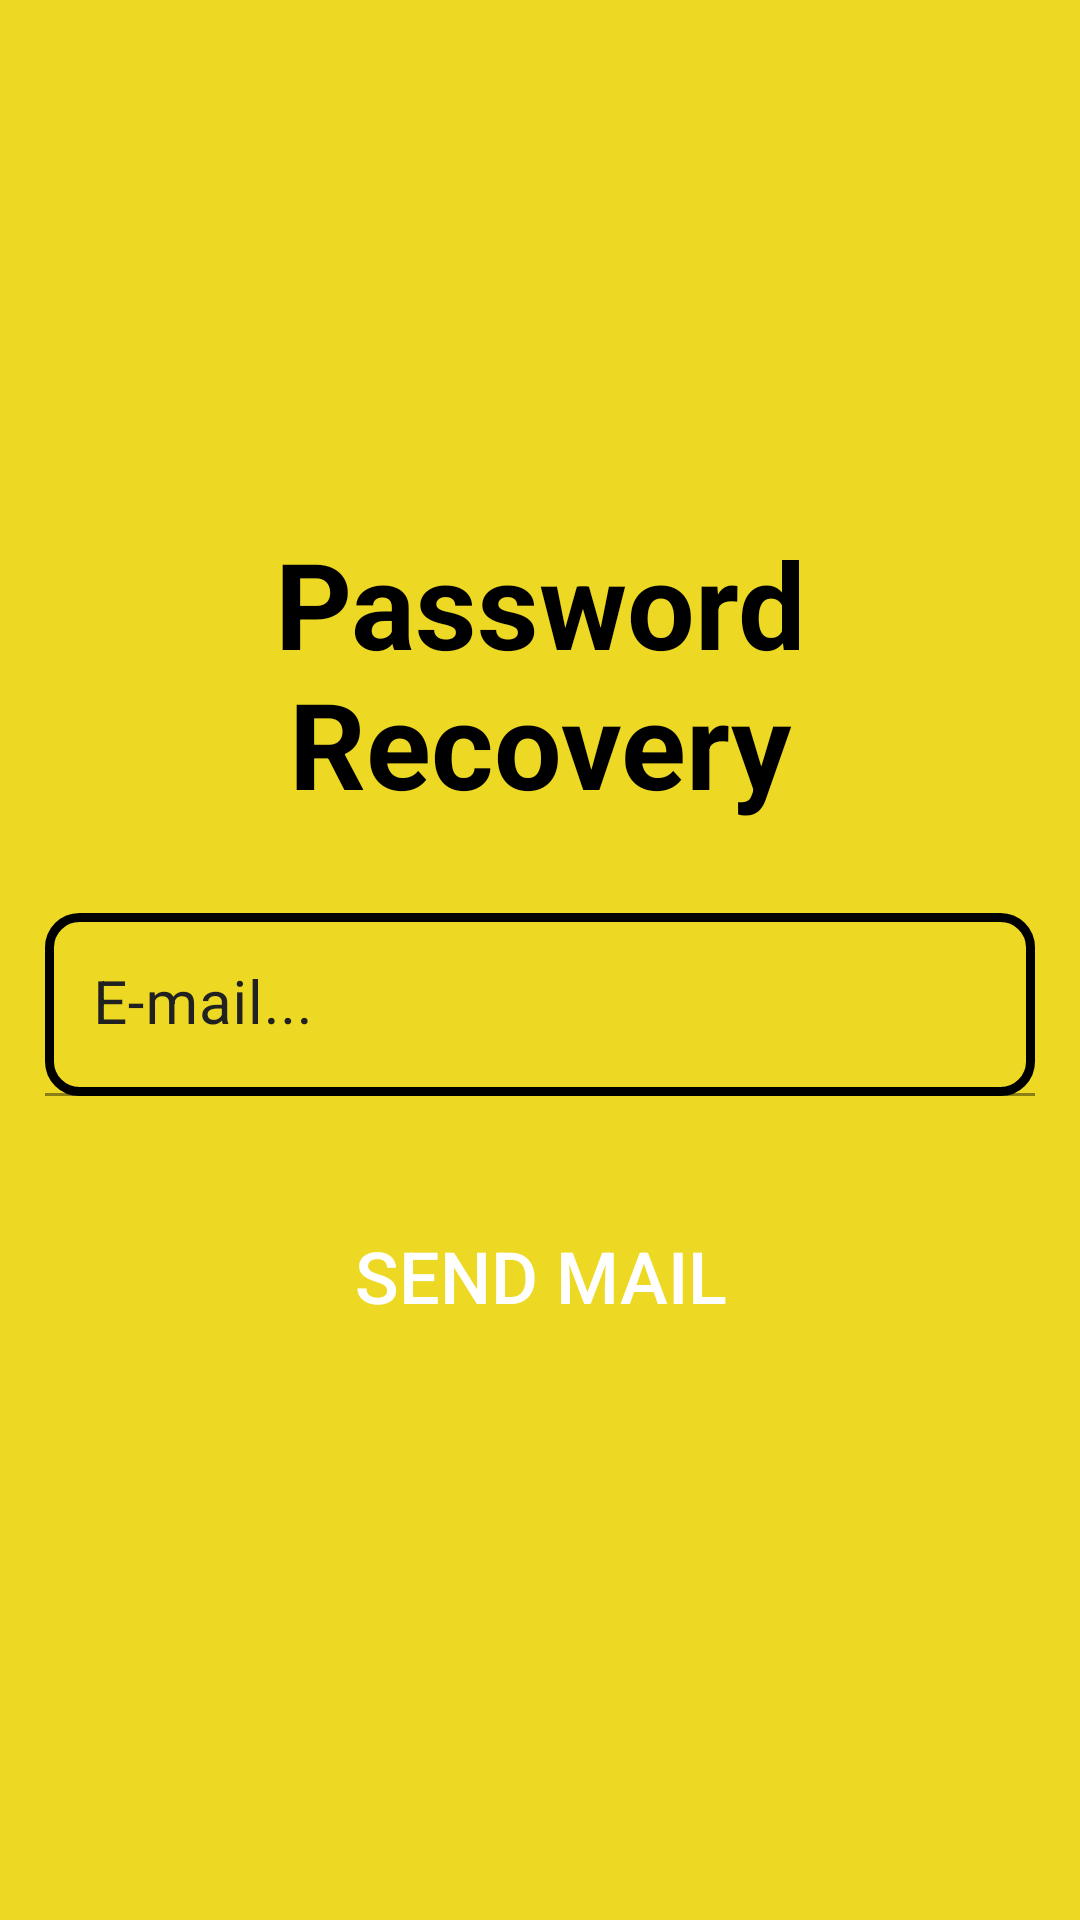

The Android layout XML behind this screen, and the referenced resources:
<!-- AndroidManifest.xml: application theme Theme.LoginAndRegisterMONGODB -->
<!-- res/layout/passwordrecovery.xml -->
<?xml version="1.0" encoding="utf-8"?>
<androidx.constraintlayout.widget.ConstraintLayout xmlns:android="http://schemas.android.com/apk/res/android"
    android:layout_width="match_parent"
    android:layout_height="match_parent"
    xmlns:app="http://schemas.android.com/apk/res-auto">
    <LinearLayout
        android:layout_width="match_parent"
        android:layout_height="match_parent"
        android:background="#EDD923"
        android:gravity="center"
        app:layout_constraintWidth_max="350dp"
        android:padding="10dp"
        android:orientation="vertical"
        app:layout_constraintBottom_toBottomOf="parent"
        app:layout_constraintEnd_toStartOf="@+id/guidelineRight"
        app:layout_constraintStart_toStartOf="@+id/guidelineLeft"
        app:layout_constraintTop_toTopOf="parent">
        <TextView
            android:id="@+id/textViewPasswordRecovery"
            android:layout_width="match_parent"
            android:layout_height="wrap_content"
            android:layout_marginBottom="30dp"
            android:gravity="center_horizontal"
            android:text="Password Recovery"
            android:textColor="@color/black"
            android:textSize="40dp"
            android:textStyle="bold" />
        <com.google.android.material.textfield.TextInputLayout
            android:layout_width="match_parent"
            android:layout_height="wrap_content"
            android:textColorHint="@color/gray_900"
            app:passwordToggleEnabled="false">
            <EditText
                android:id="@+id/email"
                android:layout_width="match_parent"
                android:layout_height="match_parent"
                android:layout_marginBottom="30dp"
                android:textColor="@color/black"
                android:background="@drawable/edittextbackground"
                android:hint="E-mail..."
                android:paddingHorizontal="20dp"
                android:textColorHint="@color/black"
                android:textSize="20dp" />
        </com.google.android.material.textfield.TextInputLayout>

        <androidx.appcompat.widget.AppCompatButton
            android:id="@+id/passwordrecovery"
            android:layout_width="match_parent"
            android:backgroundTint="@color/black"
            android:textColor="@color/white"
            android:layout_height="60dp"
            android:background="@drawable/roundstyle"
            android:layout_marginBottom="10dp"
            android:text="Send mail"
            android:textSize="24dp" />
    </LinearLayout>
    <androidx.constraintlayout.widget.Guideline
        android:id="@+id/guidelineLeft"
        android:layout_width="wrap_content"
        android:layout_height="wrap_content"
        android:orientation="vertical"
        app:layout_constraintGuide_percent="0.1"
        app:layout_constraintGuide_begin="20dp" />

    <androidx.constraintlayout.widget.Guideline
        android:id="@+id/guidelineRight"
        android:layout_width="wrap_content"
        android:layout_height="wrap_content"
        android:orientation="vertical"
        app:layout_constraintGuide_percent="0.90"
        app:layout_constraintGuide_begin="20dp" />
</androidx.constraintlayout.widget.ConstraintLayout>
<!-- resources referenced by this layout -->
<resources>
  <color name="black">#FF000000</color>
  <color name="gray_900">#212121</color>
  <color name="white">#FFFFFFFF</color>
  <!-- drawable edittextbackground (drawable) -->
  <?xml version="1.0" encoding="utf-8"?>
  <shape android:shape="rectangle" xmlns:android="http://schemas.android.com/apk/res/android">
      <stroke
          android:width="3dp"
          android:color="@color/black" />
  
      <corners android:radius="10dp"/>
  
  </shape>
  <style name="Theme.LoginAndRegisterMONGODB" parent="Theme.MaterialComponents.DayNight.DarkActionBar">
          
          <item name="colorPrimary">@color/purple_500</item>
          <item name="colorPrimaryVariant">@color/purple_700</item>
          <item name="colorOnPrimary">@color/white</item>
          
          <item name="colorSecondary">@color/teal_200</item>
          <item name="colorSecondaryVariant">@color/teal_700</item>
          <item name="colorOnSecondary">@color/black</item>
          
          <item name="android:statusBarColor" tools:targetApi="l">?attr/colorPrimaryVariant</item>
          
      </style>
  <color name="purple_500">#FF6200EE</color>
  <color name="purple_700">#FF3700B3</color>
  <color name="teal_200">#FF03DAC5</color>
  <color name="teal_700">#FF018786</color>
</resources>
